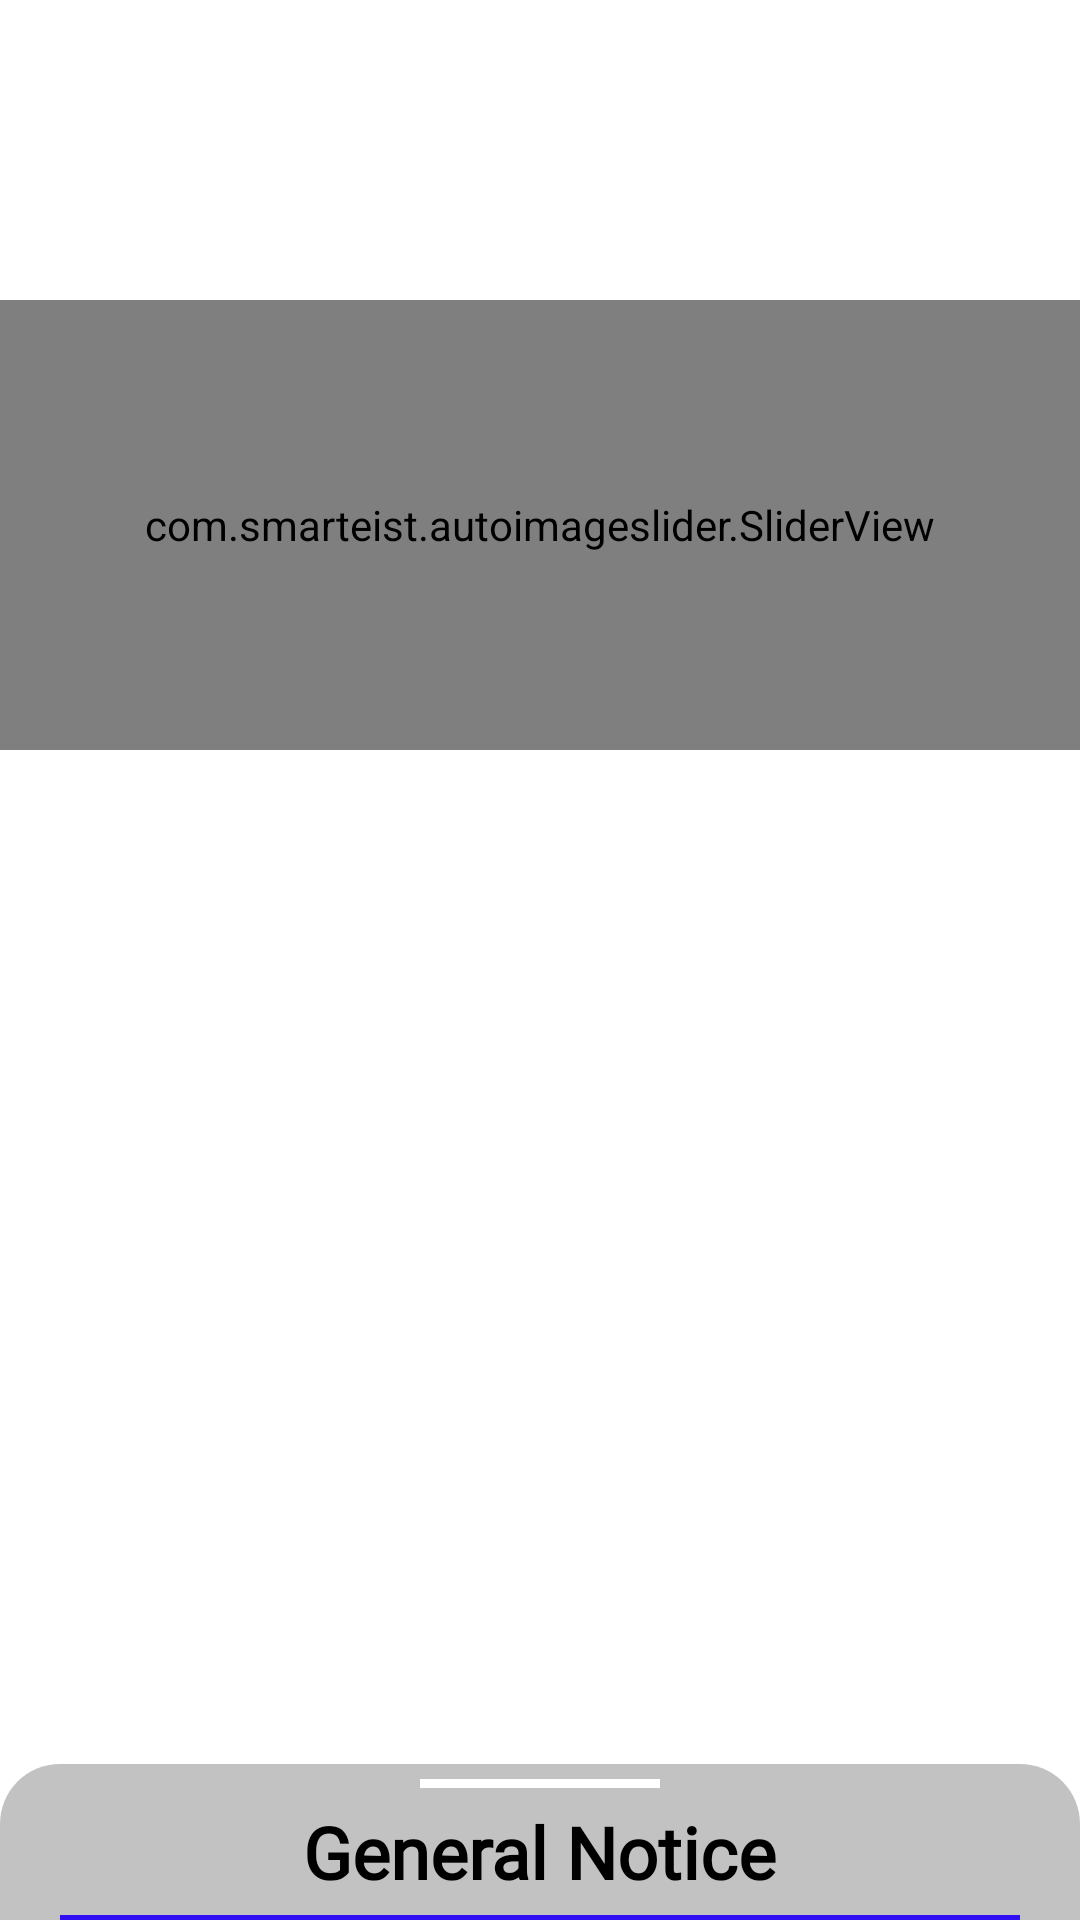

Layout XML and referenced resources for this Android screen:
<!-- AndroidManifest.xml: application theme Theme.GCECTAPP -->
<!-- res/layout/fragment_home.xml -->
<?xml version="1.0" encoding="utf-8"?>
<layout xmlns:android="http://schemas.android.com/apk/res/android"
    xmlns:app="http://schemas.android.com/apk/res-auto"
    xmlns:tools="http://schemas.android.com/tools">

    <data>

        <variable
            name="homeFragment"
            type="com.gcect.gcectapp.ui.fragments.HomeFragment" />
    </data>

    <androidx.coordinatorlayout.widget.CoordinatorLayout
        android:layout_width="match_parent"
        android:layout_height="match_parent"
        android:background="@color/white"
        android:orientation="vertical"
        tools:context=".ui.fragments.HomeFragment">

        <RelativeLayout
            android:layout_width="match_parent"
            android:layout_height="match_parent">

            <FrameLayout
                android:layout_width="match_parent"
                android:layout_height="175dp"
                android:alpha="0.9"
                android:background="@drawable/home_header_college_img" />

            <com.smarteist.autoimageslider.SliderView
                android:id="@+id/image_slider"
                android:layout_width="match_parent"
                android:layout_height="150dp"
                android:layout_marginTop="100dp"
                android:paddingStart="15dp"
                android:paddingEnd="15dp"
                app:sliderAnimationDuration="600"
                app:sliderAutoCycleDirection="back_and_forth"
                app:sliderAutoCycleEnabled="true"
                app:sliderIndicatorAnimationDuration="600"
                app:sliderIndicatorGravity="bottom|center"
                app:sliderIndicatorMargin="15dp"
                app:sliderIndicatorOrientation="horizontal"
                app:sliderIndicatorPadding="3dp"
                app:sliderIndicatorRadius="2dp"
                app:sliderIndicatorSelectedColor="#0C2ABF"
                app:sliderIndicatorUnselectedColor="#FFF"
                app:sliderScrollTimeInSec="2"
                app:sliderStartAutoCycle="true" />


            <androidx.recyclerview.widget.RecyclerView
                android:id="@+id/rvNotice"
                android:layout_width="match_parent"
                android:layout_height="wrap_content"
                android:layout_below="@id/image_slider"
                android:layout_marginTop="10dp"
                tools:itemCount="1"
                tools:listitem="@layout/recycler_notice_item" />

            <androidx.recyclerview.widget.RecyclerView
                android:id="@+id/rvGateRanker"
                android:layout_width="match_parent"
                android:layout_height="wrap_content"
                android:layout_below="@id/rvNotice"
                android:layout_marginTop="10dp"
                tools:itemCount="1"
                tools:listitem="@layout/recycler_gate_ranker_item" />

            <androidx.recyclerview.widget.RecyclerView
                android:id="@+id/rvRedNotice"
                android:layout_width="match_parent"
                android:layout_height="match_parent"
                android:layout_below="@id/rvGateRanker"
                android:layout_marginBottom="40dp" />
        </RelativeLayout>

        <include
            android:id="@+id/layoutBottomSheet"
            layout="@layout/home_page_bottom_sheet"
            android:onClick="@{() -> homeFragment.onGeneralNoticeClicked()}" />
    </androidx.coordinatorlayout.widget.CoordinatorLayout>
</layout>
<!-- res/layout/recycler_notice_item.xml (included above) -->
<?xml version="1.0" encoding="utf-8"?>

<com.google.android.material.card.MaterialCardView xmlns:android="http://schemas.android.com/apk/res/android"
    android:layout_width="300dp"
    android:layout_height="wrap_content"
    xmlns:app="http://schemas.android.com/apk/res-auto"
    android:layout_marginStart="5dp"
    android:layout_marginEnd="5dp"
    android:backgroundTint="#000068"
    app:cardCornerRadius="12dp">

    <RelativeLayout
        android:id="@+id/rlNoticeHome"
        android:layout_width="wrap_content"
        android:layout_height="wrap_content"
        android:background="?attr/selectableItemBackground"
        android:clickable="true"
        android:focusable="true">

    <TextView
        android:id="@+id/txtNoticeHomeTitle"
        android:layout_width="wrap_content"
        android:layout_height="wrap_content"
        android:text="HYBRID ROUTINE FOR CT 3RD, 5TH and 7TH SEMESTER, 2021 CLICK HERE"
        android:fontFamily="@font/roboto_light"
        android:textColor="@color/white"
        android:layout_marginStart="20dp"
        android:layout_marginEnd="20dp"
        android:layout_marginTop="10dp"
        android:layout_marginBottom="10dp"
        android:maxLines="2"
        android:ellipsize="end"
        android:textAlignment="center"
        android:textSize="13sp" />
    </RelativeLayout>
</com.google.android.material.card.MaterialCardView>
<!-- res/layout/recycler_gate_ranker_item.xml (included above) -->
<?xml version="1.0" encoding="utf-8"?>

<LinearLayout xmlns:android="http://schemas.android.com/apk/res/android"
    xmlns:app="http://schemas.android.com/apk/res-auto"
    android:orientation="vertical"
    android:layout_width="wrap_content"
    android:padding="10dp"
    android:layout_height="wrap_content">
    <com.mikhaellopez.circularimageview.CircularImageView
        android:id="@+id/imgGateRanker"
        android:layout_width="70dp"
        android:layout_height="70dp"
        android:src="@drawable/gcect_logo"
        app:civ_border="true"
        app:civ_border_width="1dp"
        android:layout_gravity="center_horizontal"
        app:civ_border_color="@color/black"/>
    <TextView
        android:id="@+id/txtGateRanker"
        android:layout_width="wrap_content"
        android:layout_height="wrap_content"
        android:fontFamily="@font/roboto_bold"
        android:textSize="14sp"
        android:text="@string/gate_rank"
        android:layout_marginTop="5dp"
        android:textStyle="bold"
        android:textColor="#4B1ECD"/>

</LinearLayout>
<!-- res/layout/home_page_bottom_sheet.xml (included above) -->
<?xml version="1.0" encoding="utf-8"?>

<LinearLayout xmlns:android="http://schemas.android.com/apk/res/android"
    xmlns:app="http://schemas.android.com/apk/res-auto"
    xmlns:tools="http://schemas.android.com/tools"
    android:id="@+id/bottomSheet"
    android:layout_width="match_parent"
    android:layout_height="450dp"
    android:orientation="vertical"
    app:behavior_hideable="false"
    app:behavior_peekHeight="52dp"
    android:background="@drawable/home_page_bottom_sheet_background"
    app:layout_behavior="com.google.android.material.bottomsheet.BottomSheetBehavior">
<View
    android:layout_width="80dp"
    android:layout_height="3dp"
    android:background="@color/white"
    android:layout_gravity="center_horizontal"
    android:layout_marginTop="5dp"/>
    <TextView
        android:layout_width="wrap_content"
        android:layout_height="wrap_content"
        android:layout_gravity="center_horizontal"
        android:layout_marginTop="5dp"
        android:fontFamily="@font/roboto_bold"
        android:text="General Notice"
        android:textColor="@color/black"
        android:textSize="24sp"
        android:textStyle="bold" />

    <View
        android:layout_width="match_parent"
        android:layout_height="2dp"
        android:layout_marginStart="20dp"
        android:layout_marginTop="5dp"
        android:layout_marginEnd="20dp"
        android:background="#3010F3" />

    <androidx.recyclerview.widget.RecyclerView
        android:id="@+id/rvGeneralNotice"
        android:layout_width="match_parent"
        android:layout_height="wrap_content"
        android:layout_marginStart="20dp"
        android:layout_marginTop="10dp"
        android:layout_marginEnd="20dp"
        tools:listitem="@layout/home_page_bottom_sheet_list_item" />

</LinearLayout>
<!-- res/layout/home_page_bottom_sheet_list_item.xml (included above) -->
<?xml version="1.0" encoding="utf-8"?>

<LinearLayout xmlns:android="http://schemas.android.com/apk/res/android"
    android:id="@+id/llBottomSheetItems"
    android:layout_width="match_parent"
    android:layout_height="wrap_content"
    android:background="?attr/selectableItemBackground"
    android:clickable="true"
    android:focusable="true"
    xmlns:tools="http://schemas.android.com/tools">
    <ImageView
        android:id="@+id/nav_sub_sub_recycler_icon"
        android:layout_width="22dp"
        android:layout_height="22dp"
        android:layout_gravity="center_vertical"
        android:scaleType="fitCenter"
        android:src="@drawable/download_icon" />
<TextView
    android:id="@+id/txtBottomSheetNoticeTitle"
    android:layout_width="match_parent"
    android:layout_height="wrap_content"
    android:text="HYBRID ROUTINE FOR CT 3RD, 5TH and 7TH SEMESTER, 2021 CLICK HERE"
    android:fontFamily="@font/roboto_medium"
    android:textSize="13sp"
    android:layout_marginStart="5dp"
    android:layout_marginTop="5dp"
    android:layout_marginBottom="5dp"
    android:textColor="@color/black"/>
</LinearLayout>
<!-- resources referenced by this layout -->
<resources>
  <color name="black">#FF000000</color>
  <color name="white">#FFFFFFFF</color>
  <!-- drawable download_icon (drawable) -->
  <vector xmlns:android="http://schemas.android.com/apk/res/android"
      android:width="24dp"
      android:height="24dp"
      android:viewportWidth="24"
      android:viewportHeight="24"
      android:tint="#000068">
    <path
        android:fillColor="#000068"
        android:pathData="M5,20h14v-2H5V20zM19,9h-4V3H9v6H5l7,7L19,9z"/>
  </vector>
  <!-- drawable home_page_bottom_sheet_background (drawable) -->
  <?xml version="1.0" encoding="utf-8"?>
  
  <shape xmlns:android="http://schemas.android.com/apk/res/android"
      android:shape="rectangle">
  <solid
      android:color="#c2c2c2"/>
      <corners
          android:topRightRadius="20dp"
          android:topLeftRadius="20dp"/>
  </shape>
  <string name="gate_rank">%s: %d</string>
  <style name="Theme.GCECTAPP" parent="Theme.MaterialComponents.Light.NoActionBar">
          
          <item name="colorPrimary">@color/purple_500</item>
          <item name="colorPrimaryVariant">@color/purple_700</item>
          <item name="colorOnPrimary">@color/white</item>
          
          <item name="colorSecondary">@color/teal_200</item>
          <item name="colorSecondaryVariant">@color/teal_700</item>
          <item name="colorOnSecondary">@color/black</item>
          
          <item name="android:statusBarColor" tools:targetApi="l">?attr/colorPrimaryVariant</item>
          
          <item name="android:windowTranslucentStatus">true</item>
      </style>
  <color name="purple_500">#FF6200EE</color>
  <color name="purple_700">#FF3700B3</color>
  <color name="teal_200">#FF03DAC5</color>
  <color name="teal_700">#FF018786</color>
</resources>
